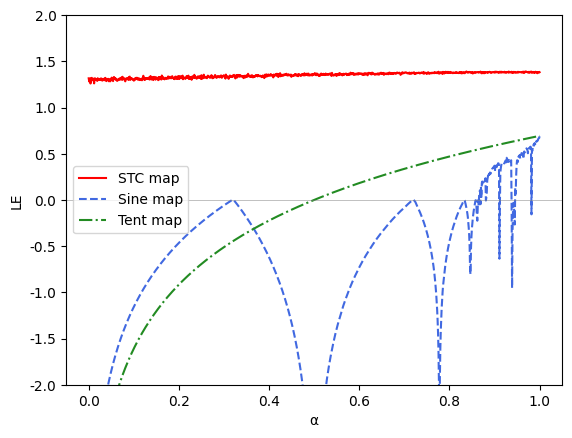

This chart was generated by the following Python code:
import matplotlib.pyplot as plt
import numpy as np
from tqdm import tqdm
import matplotlib.pylab as mpl

mpl.rcParams['font.sans-serif'] = ['Times New Roman']  # 指定默认字体
mpl.rcParams['axes.unicode_minus'] = False  # 解决保存图像时负号'-'显示为方块的问题

listx = []
listy = []
listy_sine = []
listy_tent = []

def sine_tent_cosine_map(r, x):
    if x < 0.5:
        return np.cos(np.pi * (r * np.sin(np.pi * x) + 2 * (1 - r) * x - 0.5))
    else:
        return np.cos(np.pi * (r * np.sin(np.pi * x) + 2 * (1 - r) * (1 - x) - 0.5))

def derivative_sine_tent_cosine_map(r, x):
    if x < 0.5:
        inner = np.pi * (r * np.sin(np.pi * x) + 2 * (1 - r) * x - 0.5)
        return -np.pi * np.sin(inner) * (np.pi * r * np.cos(np.pi * x) + 2 * (1 - r))
    else:
        inner = np.pi * (r * np.sin(np.pi * x) + 2 * (1 - r) * (1 - x) - 0.5)
        return -np.pi * np.sin(inner) * (np.pi * r * np.cos(np.pi * x) - 2 * (1 - r))

def Lyapunov(x, r, map_func, derivative_func):
    return np.log(abs(derivative_func(r, x)))

def sine_map(r, x):
    return r * np.sin(np.pi * x)

def derivative_sine_map(r, x):
    return np.pi * r * np.cos(np.pi * x)

def tent_map(r, x):
    if x < 0.5:
        return 2 * r * x
    else:
        return 2 * r * (1 - x)

def derivative_tent_map(r, x):
    if x < 0.5:
        return 2 * r
    else:
        return -2 * r

if __name__ == '__main__':
    iteration = 1000
    n = 1000
    for r in tqdm(np.linspace(0, 1, n)):
        x = 10e-5
        ly_cosine = 0
        ly_sine = 0
        ly_tent = 0
        for i in range(iteration):
            x1 = sine_tent_cosine_map(r, x)
            ly_cosine += Lyapunov(x, r, sine_tent_cosine_map, derivative_sine_tent_cosine_map)
            x = x1
        listx.append(r)
        listy.append(ly_cosine / iteration)

        x = 10e-5
        for i in range(iteration):
            x1 = sine_map(r, x)
            ly_sine += Lyapunov(x, r, sine_map, derivative_sine_map)
            x = x1
        listy_sine.append(ly_sine / iteration)

        x = 10e-5
        for i in range(iteration):
            x1 = tent_map(r, x)
            ly_tent += Lyapunov(x, r, tent_map, derivative_tent_map)
            x = x1
        listy_tent.append(ly_tent / iteration)

    plt.plot(listx, listy, label='STC map', linestyle='-', color='red')
    plt.plot(listx, listy_sine, label='Sine map', linestyle='--', color='royalblue')
    plt.plot(listx, listy_tent, label='Tent map', linestyle='-.', color='forestgreen')
    plt.axhline(0, color='gray', lw=0.7, alpha=0.5)
    plt.xlabel("α")
    plt.ylabel("LE")
    plt.ylim(-2, 2)
    plt.legend()
    plt.show()
